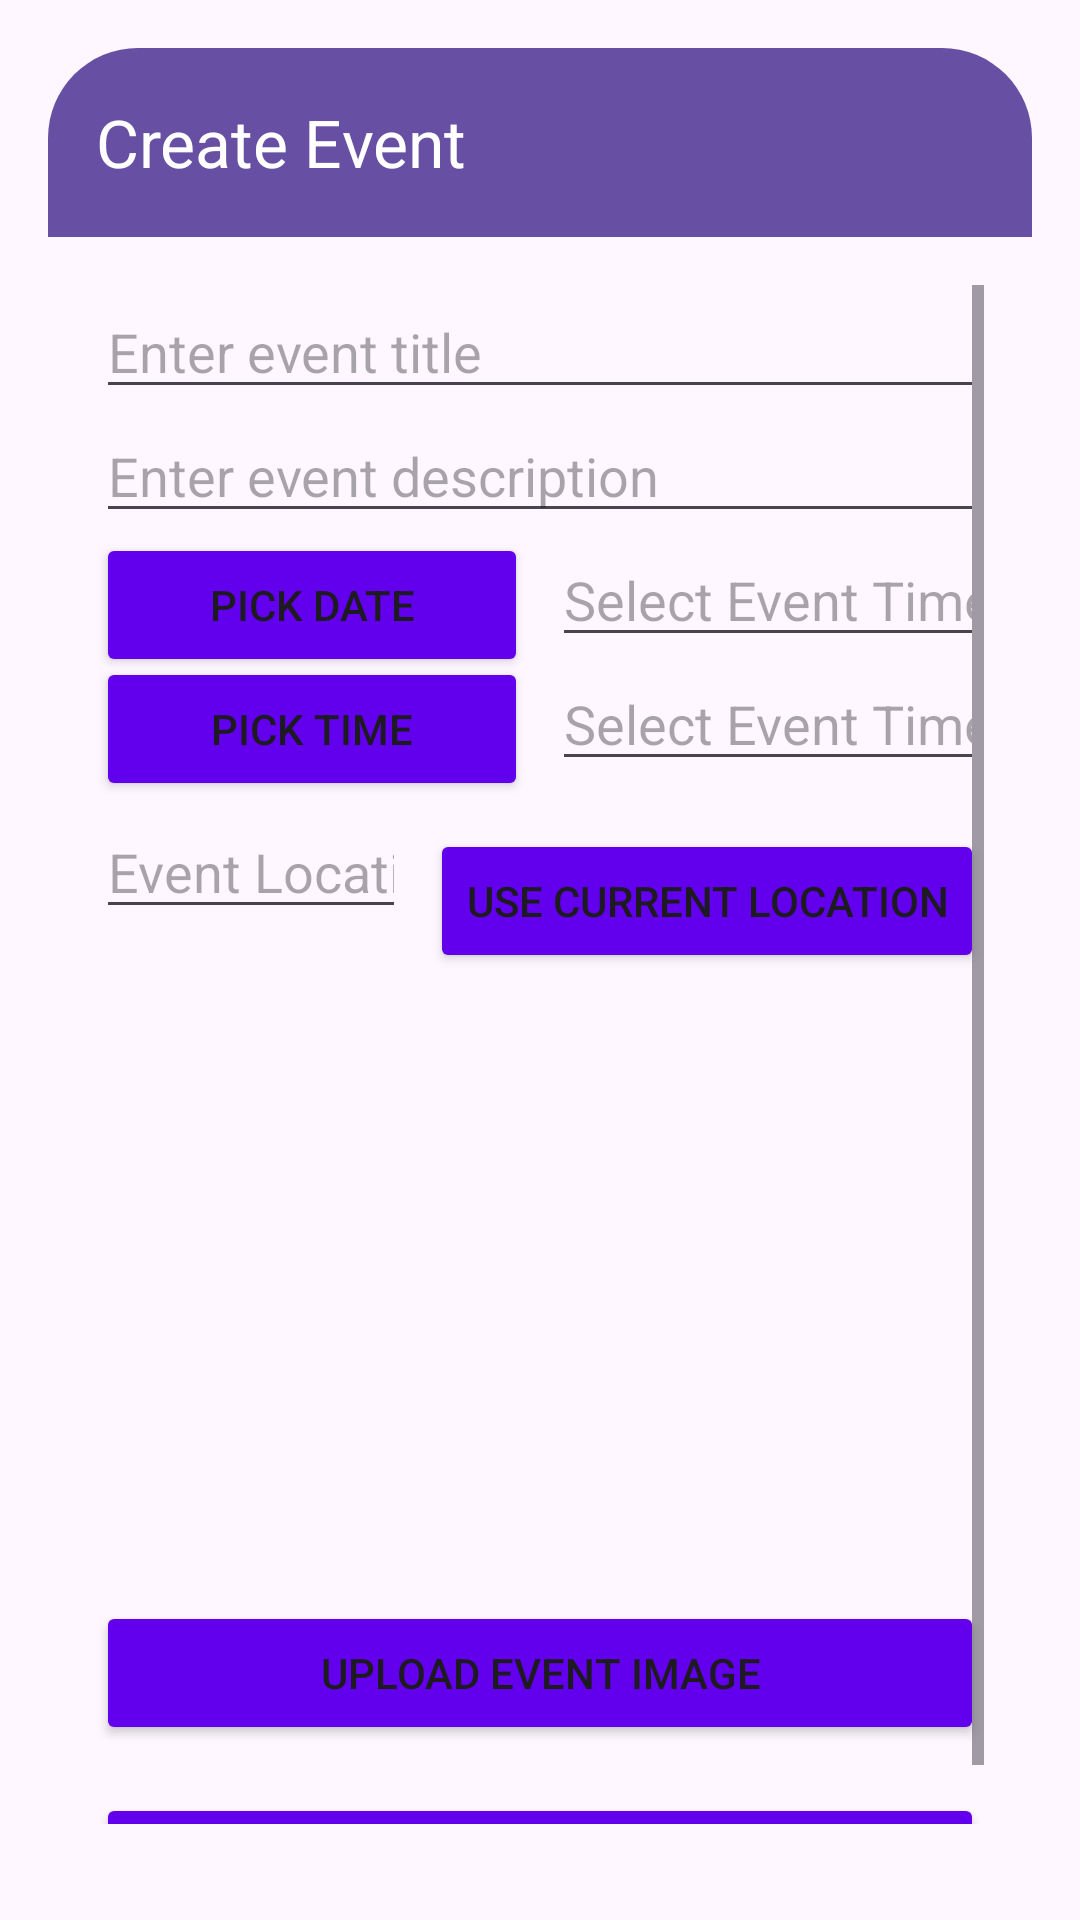

The Android layout XML behind this screen, and the referenced resources:
<!-- AndroidManifest.xml: application theme Theme.StudyLink -->
<!-- res/layout/activity_event.xml -->
<?xml version="1.0" encoding="utf-8"?>
<androidx.constraintlayout.widget.ConstraintLayout
    xmlns:android="http://schemas.android.com/apk/res/android"
    xmlns:app="http://schemas.android.com/apk/res-auto"
    android:layout_width="match_parent"
    android:layout_height="match_parent"
    android:padding="16dp">

    
    <androidx.appcompat.widget.Toolbar
        android:id="@+id/toolbar_create_event"
        android:layout_width="0dp"
        android:layout_height="63dp"
        android:background="@drawable/curved_toolbar"
        app:navigationIcon="@drawable/ic_back"
        app:title="@string/create_event_label"
        app:titleTextColor="@android:color/white"
        app:layout_constraintStart_toStartOf="parent"
        app:layout_constraintEnd_toEndOf="parent"
        app:layout_constraintTop_toTopOf="parent" />

    
    <ScrollView
        android:layout_width="0dp"
        android:layout_height="0dp"
        android:padding="16dp"
        app:layout_constraintTop_toBottomOf="@id/toolbar_create_event"
        app:layout_constraintStart_toStartOf="parent"
        app:layout_constraintEnd_toEndOf="parent"
        app:layout_constraintBottom_toBottomOf="parent">

        <androidx.constraintlayout.widget.ConstraintLayout
            android:layout_width="match_parent"
            android:layout_height="wrap_content">

            
            <EditText
                android:id="@+id/inputEventTitle"
                android:layout_width="0dp"
                android:layout_height="wrap_content"
                android:hint="@string/event_title_hint"
                android:inputType="textCapWords"
                android:autofillHints="@string/autofill_hint_event_title"
                app:layout_constraintStart_toStartOf="parent"
                app:layout_constraintEnd_toEndOf="parent"
                app:layout_constraintTop_toTopOf="parent"
                android:layout_marginBottom="8dp" />

            
            <EditText
                android:id="@+id/inputEventDescription"
                android:layout_width="0dp"
                android:layout_height="wrap_content"
                android:hint="@string/event_description_hint"
                android:inputType="textMultiLine"
                android:autofillHints="@string/autofill_hint_event_description"
                app:layout_constraintStart_toStartOf="parent"
                app:layout_constraintEnd_toEndOf="parent"
                app:layout_constraintTop_toBottomOf="@id/inputEventTitle"
                android:layout_marginBottom="8dp" />

            
            <Button
                android:id="@+id/btnPickDate"
                android:layout_width="0dp"
                android:layout_height="wrap_content"
                android:text="@string/pick_date"
                android:backgroundTint="@color/purple_500"
                app:layout_constraintStart_toStartOf="parent"
                app:layout_constraintEnd_toStartOf="@id/inputEventDate"
                app:layout_constraintTop_toBottomOf="@id/inputEventDescription"
                android:layout_marginEnd="8dp" />

            <EditText
                android:id="@+id/inputEventDate"
                android:layout_width="0dp"
                android:layout_height="wrap_content"
                android:hint="@string/select_event_date"
                android:inputType="date"
                android:autofillHints="@string/autofill_hint_event_date"
                app:layout_constraintStart_toEndOf="@id/btnPickDate"
                app:layout_constraintEnd_toEndOf="parent"
                app:layout_constraintTop_toBottomOf="@id/inputEventDescription" />

            
            <Button
                android:id="@+id/btnPickTime"
                android:layout_width="0dp"
                android:layout_height="wrap_content"
                android:text="@string/pick_time"
                android:backgroundTint="@color/purple_500"
                app:layout_constraintStart_toStartOf="parent"
                app:layout_constraintEnd_toStartOf="@id/inputEventTime"
                app:layout_constraintTop_toBottomOf="@id/inputEventDate"
                android:layout_marginEnd="8dp" />

            <EditText
                android:id="@+id/inputEventTime"
                android:layout_width="0dp"
                android:layout_height="wrap_content"
                android:hint="@string/select_event_time"
                android:inputType="time"
                android:autofillHints="@string/autofill_hint_event_time"
                app:layout_constraintStart_toEndOf="@id/btnPickTime"
                app:layout_constraintEnd_toEndOf="parent"
                app:layout_constraintTop_toBottomOf="@id/inputEventDate" />

            
            <EditText
                android:id="@+id/inputEventLocation"
                android:layout_width="0dp"
                android:layout_height="wrap_content"
                android:hint="@string/event_location"
                android:inputType="text"
                android:autofillHints="@string/autofill_hint_event_location"
                app:layout_constraintStart_toStartOf="parent"
                app:layout_constraintEnd_toStartOf="@id/btnUseCurrentLocation"
                app:layout_constraintTop_toBottomOf="@id/inputEventTime"
                android:layout_marginTop="8dp"
                android:layout_marginEnd="8dp" />

            
            <Button
                android:id="@+id/btnUseCurrentLocation"
                android:layout_width="wrap_content"
                android:layout_height="wrap_content"
                android:text="@string/use_current_location"
                android:backgroundTint="@color/purple_500"
                app:layout_constraintStart_toEndOf="@id/inputEventLocation"
                app:layout_constraintEnd_toEndOf="parent"
                app:layout_constraintTop_toTopOf="@id/inputEventLocation"
                android:layout_marginTop="8dp" />

            
            <ImageView
                android:id="@+id/eventImageView"
                android:layout_width="0dp"
                android:layout_height="200dp"
                android:layout_marginTop="16dp"
                android:contentDescription="@string/logo_desc"
                android:src="@drawable/baseline_location_city_24"
                android:scaleType="fitCenter"
                app:layout_constraintStart_toStartOf="parent"
                app:layout_constraintEnd_toEndOf="parent"
                app:layout_constraintTop_toBottomOf="@id/inputEventLocation" />

            <Button
                android:id="@+id/btnUploadImage"
                android:layout_width="0dp"
                android:layout_height="wrap_content"
                android:text="@string/upload_event_image"
                android:layout_marginTop="8dp"
                android:backgroundTint="@color/purple_500"
                app:layout_constraintStart_toStartOf="parent"
                app:layout_constraintEnd_toEndOf="parent"
                app:layout_constraintTop_toBottomOf="@id/eventImageView" />

            
            <Button
                android:id="@+id/btnSubmitEvent"
                android:layout_width="0dp"
                android:layout_height="wrap_content"
                android:text="@string/create_event"
                android:layout_marginTop="16dp"
                android:backgroundTint="@color/purple_500"
                app:layout_constraintStart_toStartOf="parent"
                app:layout_constraintEnd_toEndOf="parent"
                app:layout_constraintTop_toBottomOf="@id/btnUploadImage" />

        </androidx.constraintlayout.widget.ConstraintLayout>
    </ScrollView>

</androidx.constraintlayout.widget.ConstraintLayout>
<!-- resources referenced by this layout -->
<resources>
  <!-- drawable curved_toolbar (drawable) -->
  <?xml version="1.0" encoding="utf-8"?>
  <shape xmlns:android="http://schemas.android.com/apk/res/android"
      android:shape="rectangle">
  
      
      <solid android:color="?attr/colorPrimary" />
  
      
      <corners
          android:topLeftRadius="30dp"
          android:topRightRadius="30dp"
          android:bottomLeftRadius="0dp"
          android:bottomRightRadius="0dp" />
  
  </shape>
  <string name="autofill_hint_event_date">event_date</string>
  <string name="autofill_hint_event_description">event_description</string>
  <string name="autofill_hint_event_location">event_location</string>
  <string name="autofill_hint_event_time">event_time</string>
  <string name="autofill_hint_event_title">event_title</string>
  <string name="create_event">Create Event</string>
  <string name="create_event_label">Create Event</string>
  <string name="event_description_hint">Enter event description</string>
  <string name="event_location">Event Location:</string>
  <string name="event_title_hint">Enter event title</string>
  <string name="logo_desc">Event Image</string>
  <string name="pick_date">Pick Date</string>
  <string name="pick_time">Pick Time</string>
  <string name="select_event_date">Select Event Time</string>
  <string name="select_event_time">Select Event Time</string>
  <string name="upload_event_image">Upload Event Image</string>
  <string name="use_current_location">Use Current Location</string>
  <style name="Theme.StudyLink" parent="Base.Theme.StudyLink" />
  <style name="Base.Theme.StudyLink" parent="Theme.Material3.DayNight.NoActionBar">
          
          
      </style>
  <!-- not gathered from this repository: default colours our renderer supplied (Android Studio template values) -->
  <color name="purple_500">#FF6200EE</color>
</resources>
